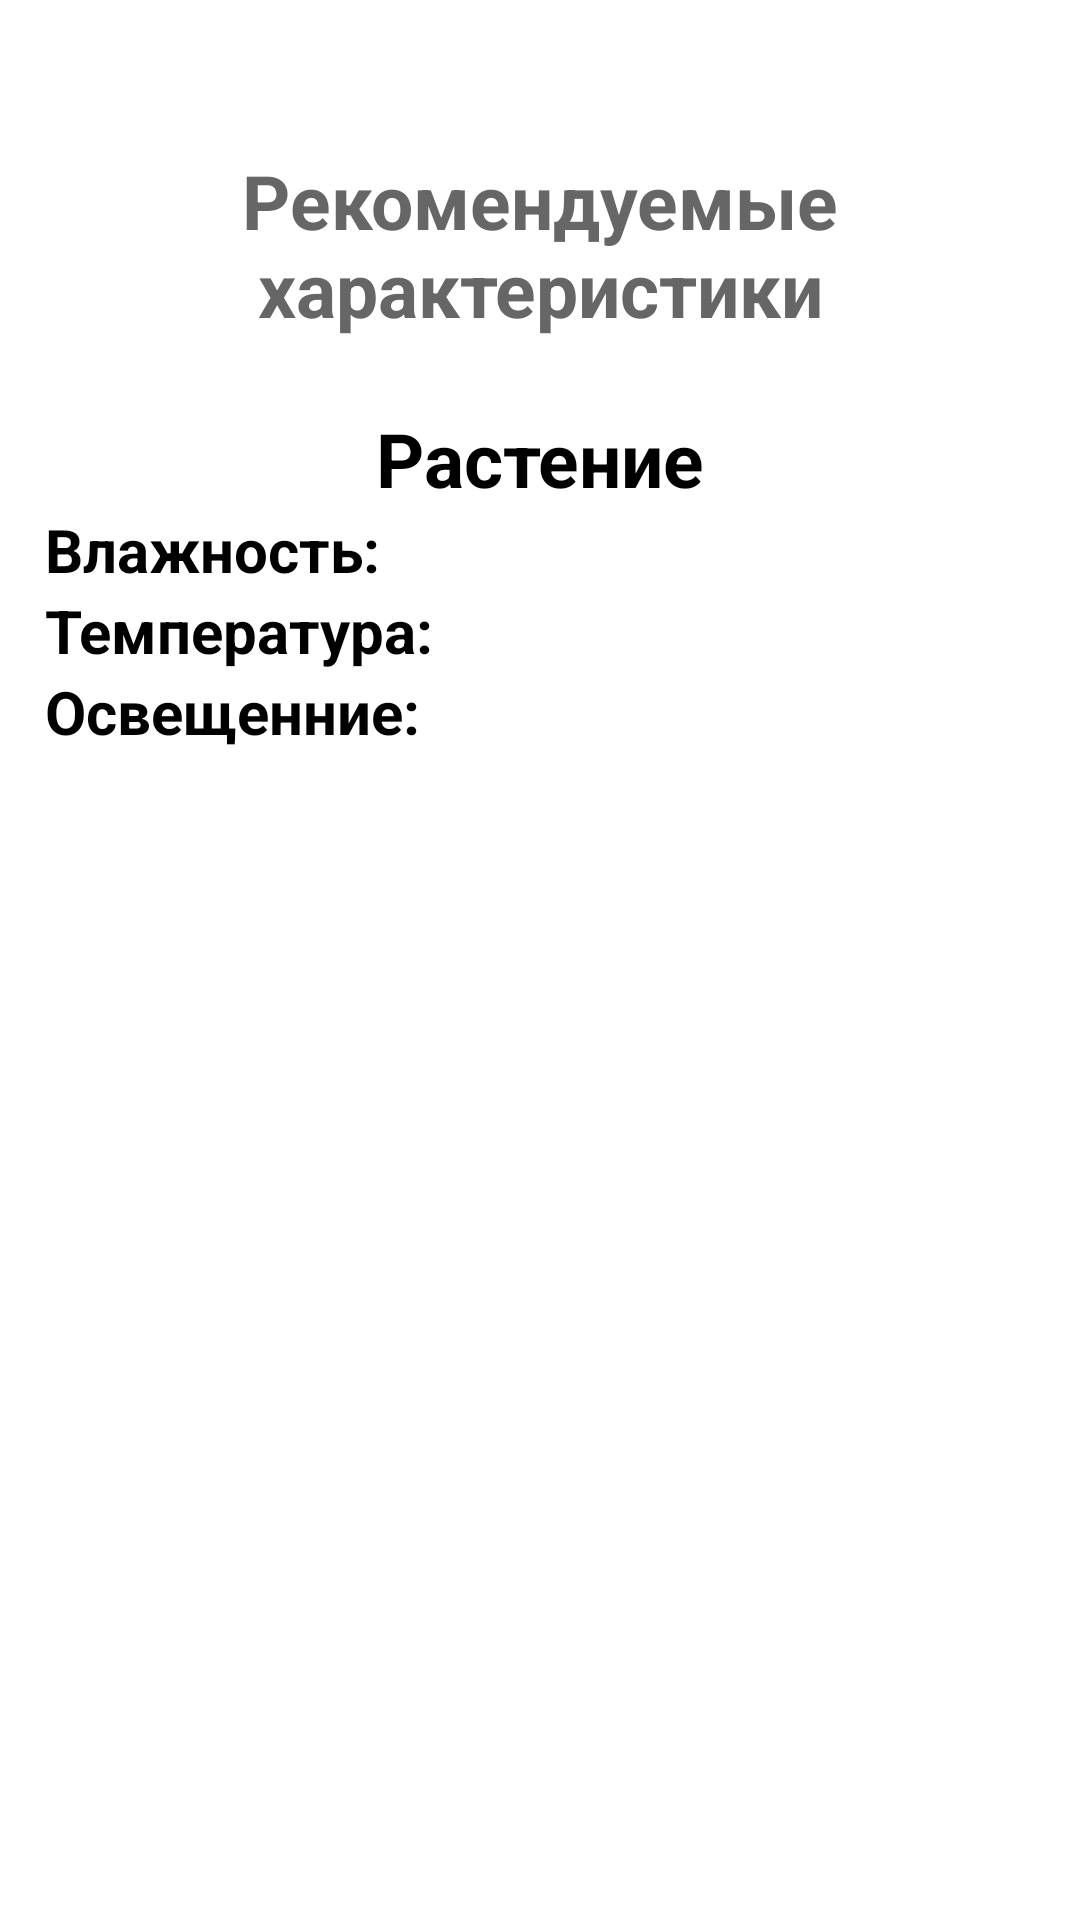

Layout XML and referenced resources for this Android screen:
<!-- AndroidManifest.xml: application theme AppTheme.NoActionBar -->
<!-- res/layout/bottom_sheet_must.xml -->
<?xml version="1.0" encoding="utf-8"?>
<LinearLayout xmlns:android="http://schemas.android.com/apk/res/android"
    android:layout_width="match_parent"
    android:layout_height="550dp"
    android:paddingTop="50dp"
    android:orientation="vertical"
    style="@style/AppTheme">

    <TextView
        android:id="@+id/choosePlant"
        android:layout_width="wrap_content"
        android:layout_height="wrap_content"
        android:text="Рекомендуемые
        характеристики"
        android:gravity="center"
        android:textSize="25dp"
        android:textColor="@color/grey_60"
        android:textStyle="bold"
        android:layout_gravity="center_horizontal"/>

    <ScrollView
        android:id="@+id/nestedScrollViewPlants"
        android:layout_width="match_parent"
        android:layout_height="wrap_content"
        android:layout_marginTop="8dp"
        android:padding="15dp">

        <LinearLayout
            android:layout_width="match_parent"
            android:layout_height="match_parent"
            android:orientation="vertical">

            <TextView
                android:id="@+id/must_plant"
                android:layout_width="match_parent"
                android:layout_height="wrap_content"
                android:text="Растение"
                android:gravity="center"
                android:textSize="25sp"
                android:textStyle="bold"/>

            <TextView
                android:id="@+id/must_humidity"
                android:layout_width="match_parent"
                android:layout_height="wrap_content"
                android:text="Влажность:"
                android:textSize="20sp"
                android:textStyle="bold"/>
            <TextView
                android:id="@+id/must_temp"
                android:layout_width="match_parent"
                android:layout_height="wrap_content"
                android:text="Температура:"
                android:textSize="20sp"
                android:textStyle="bold"/>
            <TextView
                android:id="@+id/must_light"
                android:layout_width="match_parent"
                android:layout_height="wrap_content"
                android:text="Освещенние:"
                android:textSize="20sp"
                android:textStyle="bold"/>



        </LinearLayout>

    </ScrollView>

</LinearLayout>
<!-- resources referenced by this layout -->
<resources>
  <color name="grey_60">#666666</color>
  <style name="AppTheme" parent="Theme.AppCompat.Light.DarkActionBar">
          
          <item name="colorPrimary">@color/colorPrimary</item>
          <item name="colorPrimaryDark">@color/colorPrimaryDark</item>
          <item name="colorAccent">@color/colorAccent</item>
      </style>
  <color name="colorPrimary">#319977</color>
  <color name="colorPrimaryDark">#00574B</color>
  <color name="colorAccent">#D81B60</color>
</resources>
